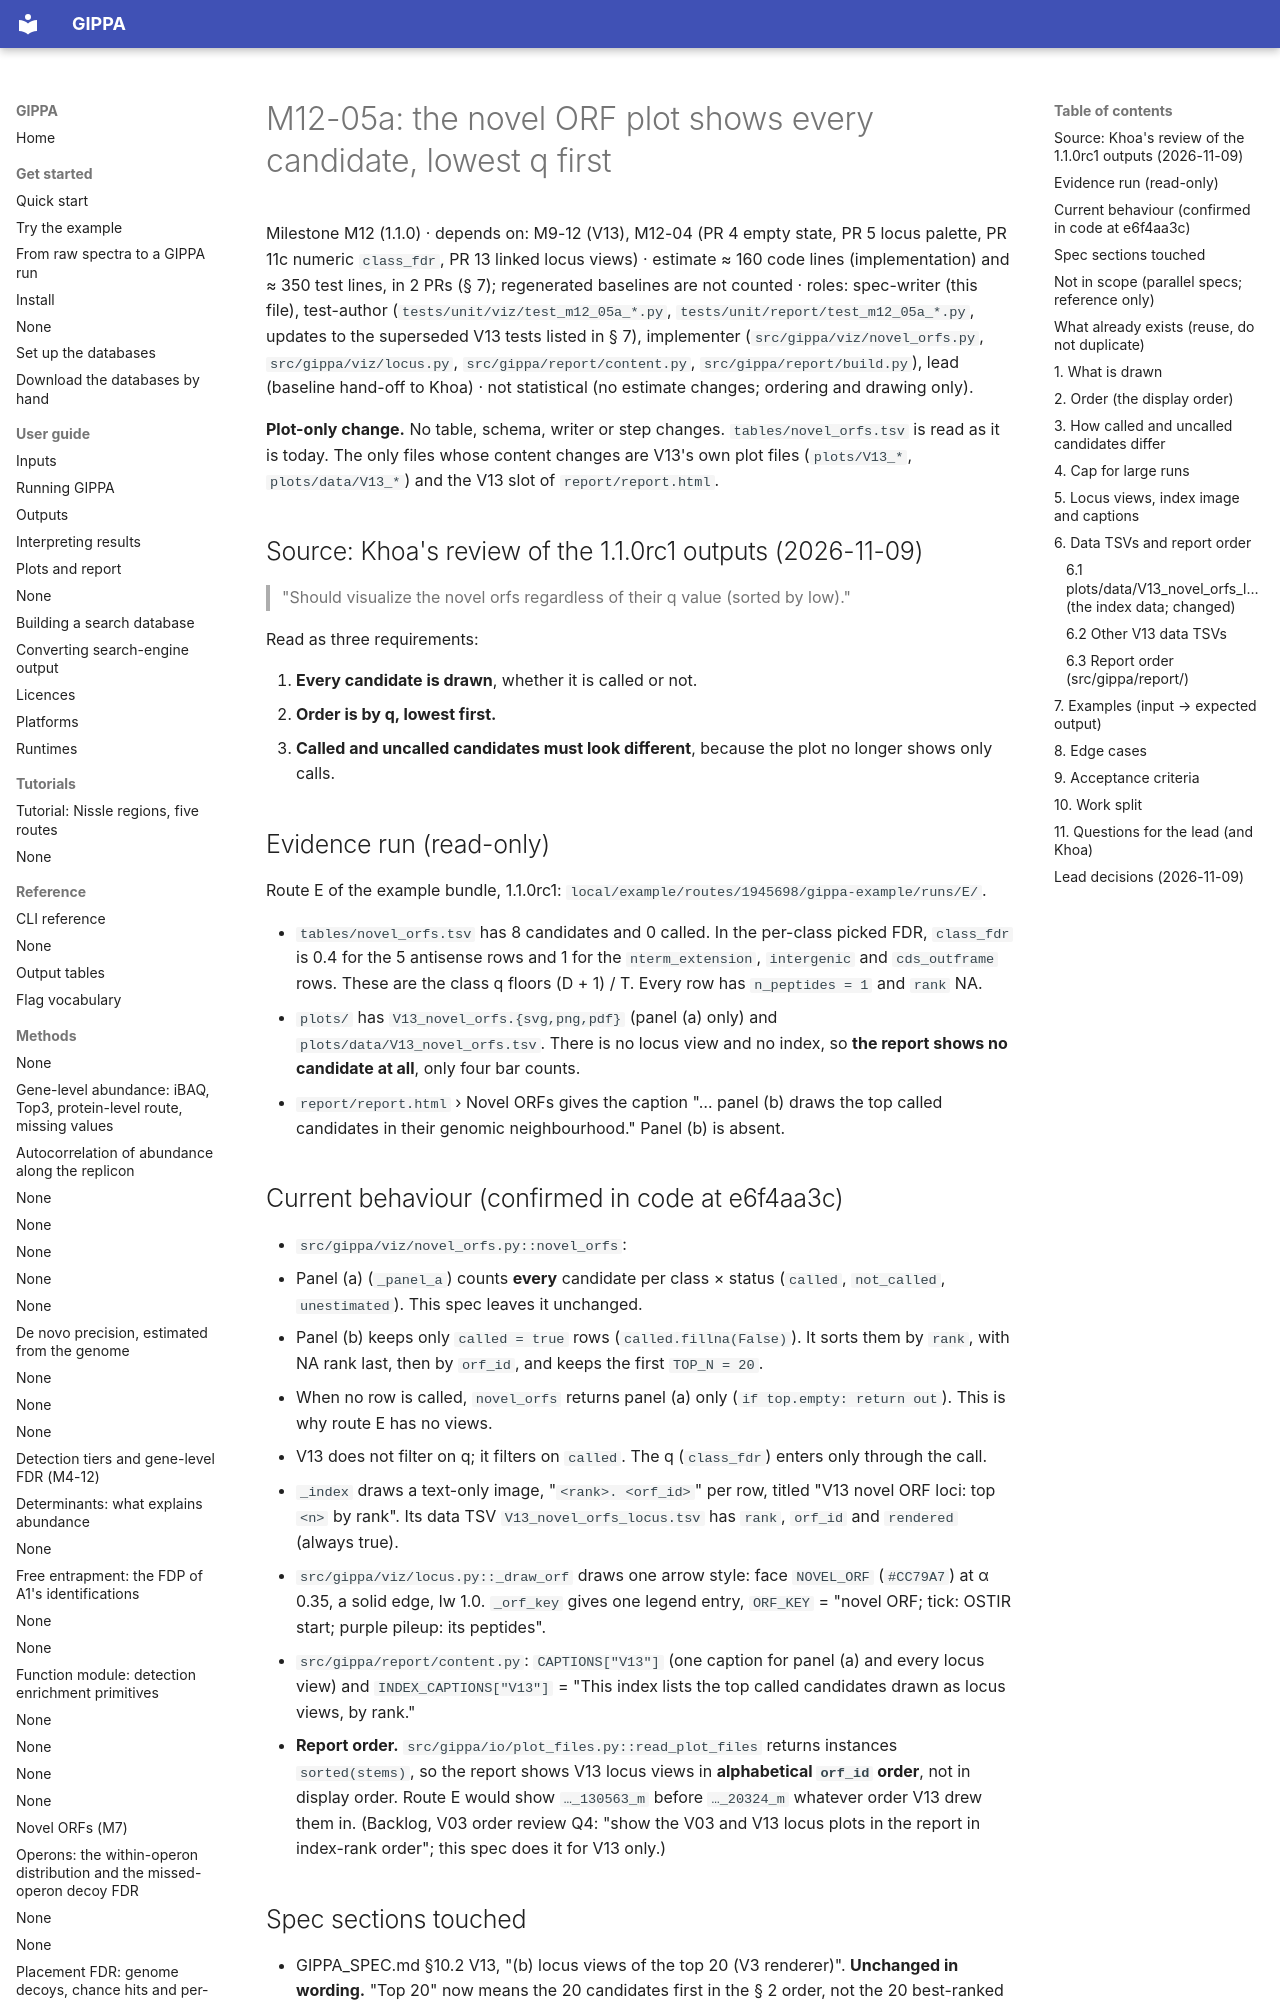

repository: khoa-yelo/gippa · page: specs/M12-05a-novel-orf-plot/index.html · generator: mkdocs

# M12-05a: the novel ORF plot shows every candidate, lowest q first

Milestone M12 (1.1.0) · depends on: M9-12 (V13), M12-04 (PR 4 empty state, PR 5 locus palette,
PR 11c numeric `class_fdr`, PR 13 linked locus views) · estimate ≈ 160 code lines (implementation)
and ≈ 350 test lines, in 2 PRs (§ 7); regenerated baselines are not counted · roles: spec-writer
(this file), test-author (`tests/unit/viz/test_m12_05a_*.py`,
`tests/unit/report/test_m12_05a_*.py`, updates to the superseded V13 tests listed in § 7),
implementer (`src/gippa/viz/novel_orfs.py`, `src/gippa/viz/locus.py`,
`src/gippa/report/content.py`, `src/gippa/report/build.py`), lead (baseline hand-off to Khoa) ·
not statistical (no estimate changes; ordering and drawing only).

**Plot-only change.** No table, schema, writer or step changes. `tables/novel_orfs.tsv` is read
as it is today. The only files whose content changes are V13's own plot files
(`plots/V13_*`, `plots/data/V13_*`) and the V13 slot of `report/report.html`.

## Source: Khoa's review of the 1.1.0rc1 outputs (2026-11-09)

> "Should visualize the novel orfs regardless of their q value (sorted by low)."

Read as three requirements:

1. **Every candidate is drawn**, whether it is called or not.
2. **Order is by q, lowest first.**
3. **Called and uncalled candidates must look different**, because the plot no longer shows only
   calls.

## Evidence run (read-only)

Route E of the example bundle, 1.1.0rc1:
`local/example/routes/1945698/gippa-example/runs/E/`.

- `tables/novel_orfs.tsv` has 8 candidates and 0 called. In the per-class picked FDR, `class_fdr`
  is 0.4 for the 5 antisense rows and 1 for the `nterm_extension`, `intergenic` and
  `cds_outframe` rows. These are the class q floors (D + 1) / T. Every row has `n_peptides = 1` and
  `rank` NA.
- `plots/` has `V13_novel_orfs.{svg,png,pdf}` (panel (a) only) and
  `plots/data/V13_novel_orfs.tsv`. There is no locus view and no index, so **the report shows no
  candidate at all**, only four bar counts.
- `report/report.html` › Novel ORFs gives the caption "… panel (b) draws the top called candidates
  in their genomic neighbourhood." Panel (b) is absent.

## Current behaviour (confirmed in code at e6f4aa3c)

- `src/gippa/viz/novel_orfs.py::novel_orfs`:
  - Panel (a) (`_panel_a`) counts **every** candidate per class × status (`called`,
    `not_called`, `unestimated`). This spec leaves it unchanged.
  - Panel (b) keeps only `called = true` rows (`called.fillna(False)`). It sorts them by `rank`,
    with NA rank last, then by `orf_id`, and keeps the first `TOP_N = 20`.
  - When no row is called, `novel_orfs` returns panel (a) only (`if top.empty: return out`).
    This is why route E has no views.
  - V13 does not filter on q; it filters on `called`. The q (`class_fdr`) enters only through the
    call.
- `_index` draws a text-only image, "`<rank>. <orf_id>`" per row, titled "V13 novel ORF loci: top
  `<n>` by rank". Its data TSV `V13_novel_orfs_locus.tsv` has `rank`, `orf_id` and `rendered`
  (always true).
- `src/gippa/viz/locus.py::_draw_orf` draws one arrow style: face `NOVEL_ORF` (`#CC79A7`) at
  α 0.35, a solid edge, lw 1.0. `_orf_key` gives one legend entry, `ORF_KEY` = "novel ORF; tick:
  OSTIR start; purple pileup: its peptides".
- `src/gippa/report/content.py`: `CAPTIONS["V13"]` (one caption for panel (a) and every locus
  view) and `INDEX_CAPTIONS["V13"]` = "This index lists the top called candidates drawn as locus
  views, by rank."
- **Report order.** `src/gippa/io/plot_files.py::read_plot_files` returns instances
  `sorted(stems)`, so the report shows V13 locus views in **alphabetical `orf_id` order**, not in
  display order. Route E would show `…_130563_m` before `…_20324_m` whatever order V13 drew them
  in. (Backlog, V03 order review Q4: "show the V03 and V13 locus plots in the report in index-rank
  order"; this spec does it for V13 only.)
